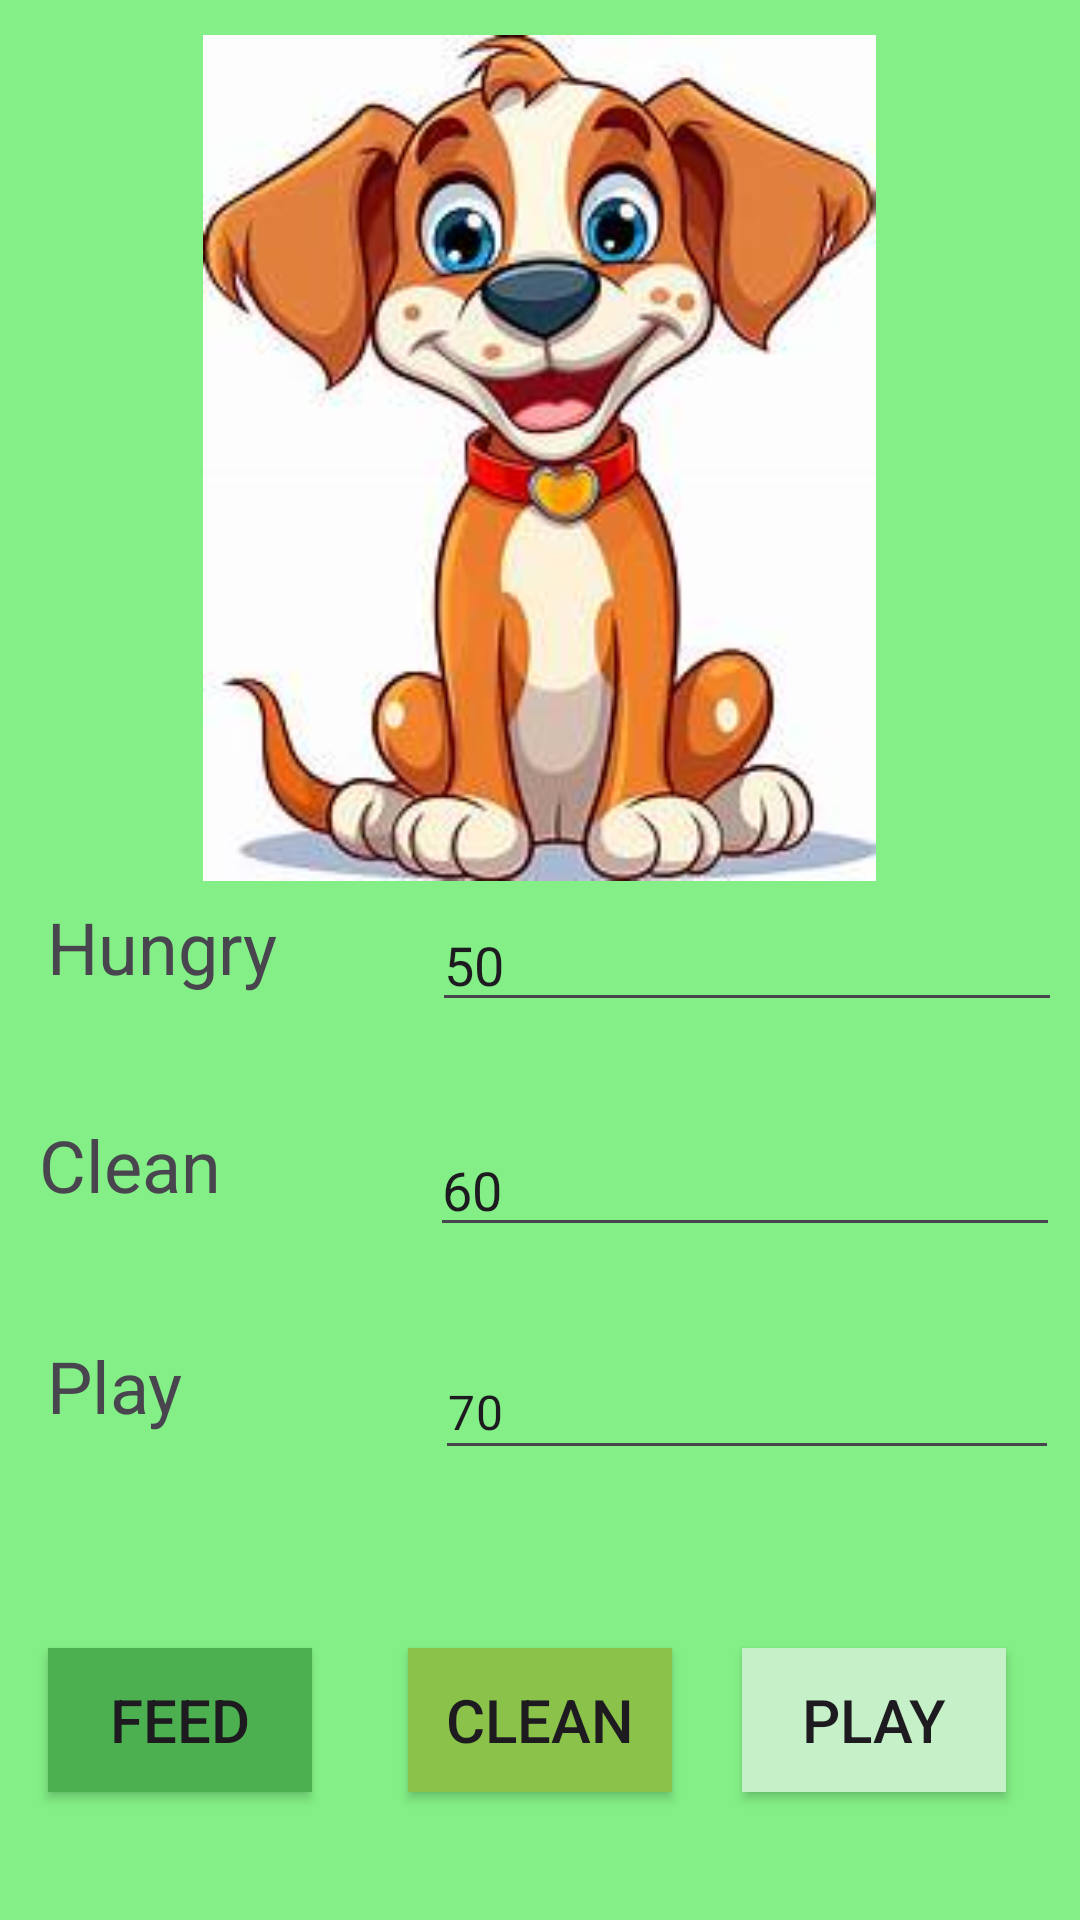

Here is an Android app screen rendered from its layout file. Give the layout XML and the strings, colors and styles it references.
<!-- AndroidManifest.xml: application theme Theme.IMAD5112ASS2 -->
<!-- res/layout/activity_screen2.xml -->
<?xml version="1.0" encoding="utf-8"?>
<androidx.constraintlayout.widget.ConstraintLayout xmlns:android="http://schemas.android.com/apk/res/android"
    xmlns:app="http://schemas.android.com/apk/res-auto"
    xmlns:tools="http://schemas.android.com/tools"
    android:layout_width="match_parent"
    android:layout_height="match_parent"
    android:background="#83EF86"
    tools:context=".screen2">

    <EditText
        android:id="@+id/txthun"
        android:layout_width="wrap_content"
        android:layout_height="wrap_content"
        android:ems="10"
        android:inputType="number"
        android:text="50"
        app:layout_constraintBottom_toBottomOf="parent"
        app:layout_constraintEnd_toEndOf="parent"
        app:layout_constraintHorizontal_bias="0.956"
        app:layout_constraintStart_toStartOf="@+id/txthun1"
        app:layout_constraintTop_toTopOf="parent" />

    <TextView
        android:id="@+id/txthun1"
        android:layout_width="125dp"
        android:layout_height="40dp"
        android:text="Hungry"
        android:textAllCaps="false"
        android:textColorLink="#8BC34A"
        android:textSize="24sp"
        app:layout_constraintBottom_toBottomOf="parent"
        app:layout_constraintEnd_toEndOf="parent"
        app:layout_constraintHorizontal_bias="0.066"
        app:layout_constraintStart_toStartOf="parent"
        app:layout_constraintTop_toTopOf="parent"
        app:layout_constraintVertical_bias="0.499" />

    <TextView
        android:id="@+id/txtclean1"
        android:layout_width="125dp"
        android:layout_height="40dp"
        android:text="Clean"
        android:textSize="24sp"
        app:layout_constraintBottom_toBottomOf="parent"
        app:layout_constraintEnd_toEndOf="parent"
        app:layout_constraintHorizontal_bias="0.055"
        app:layout_constraintStart_toStartOf="parent"
        app:layout_constraintTop_toTopOf="parent"
        app:layout_constraintVertical_bias="0.62" />

    <TextView
        android:id="@+id/txtplay1"
        android:layout_width="125dp"
        android:layout_height="40dp"
        android:text="Play"
        android:textSize="24sp"
        app:layout_constraintBottom_toBottomOf="parent"
        app:layout_constraintEnd_toEndOf="parent"
        app:layout_constraintHorizontal_bias="0.067"
        app:layout_constraintStart_toStartOf="parent"
        app:layout_constraintTop_toTopOf="parent"
        app:layout_constraintVertical_bias="0.743" />

    <EditText
        android:id="@+id/txtclean"
        android:layout_width="wrap_content"
        android:layout_height="wrap_content"
        android:ems="10"
        android:inputType="number"
        android:text="60"
        app:layout_constraintBottom_toBottomOf="parent"
        app:layout_constraintEnd_toEndOf="parent"
        app:layout_constraintHorizontal_bias="0.955"
        app:layout_constraintStart_toStartOf="parent"
        app:layout_constraintTop_toTopOf="parent"
        app:layout_constraintVertical_bias="0.625" />

    <EditText
        android:id="@+id/txtplay"
        android:layout_width="208dp"
        android:layout_height="42dp"
        android:ems="10"
        android:inputType="number"
        android:text="70"
        android:textAppearance="@style/TextAppearance.Material3.BodyLarge"
        app:layout_constraintBottom_toBottomOf="parent"
        app:layout_constraintEnd_toEndOf="parent"
        app:layout_constraintHorizontal_bias="0.955"
        app:layout_constraintStart_toStartOf="parent"
        app:layout_constraintTop_toTopOf="parent"
        app:layout_constraintVertical_bias="0.749" />

    <Button
        android:id="@+id/btnfeed"
        android:layout_width="wrap_content"
        android:layout_height="wrap_content"
        android:background="#4CAF50"
        android:text="FEED"
        android:textSize="20sp"
        app:layout_constraintBottom_toBottomOf="parent"
        app:layout_constraintEnd_toEndOf="parent"
        app:layout_constraintHorizontal_bias="0.059"
        app:layout_constraintStart_toStartOf="parent"
        app:layout_constraintTop_toTopOf="parent"
        app:layout_constraintVertical_bias="0.928" />

    <Button
        android:id="@+id/btnclean"
        android:layout_width="wrap_content"
        android:layout_height="wrap_content"
        android:background="#8BC34A"
        android:text="CLEAN"
        android:textSize="20sp"
        app:layout_constraintBottom_toBottomOf="parent"
        app:layout_constraintEnd_toEndOf="parent"
        app:layout_constraintStart_toStartOf="parent"
        app:layout_constraintTop_toTopOf="parent"
        app:layout_constraintVertical_bias="0.928" />

    <Button
        android:id="@+id/btnplay"
        android:layout_width="wrap_content"
        android:layout_height="wrap_content"
        android:background="#C6F1C8"
        android:text="PLAY"
        android:textColorHighlight="#3492DD"
        android:textSize="20sp"
        app:layout_constraintBottom_toBottomOf="parent"
        app:layout_constraintEnd_toEndOf="parent"
        app:layout_constraintHorizontal_bias="0.909"
        app:layout_constraintStart_toStartOf="parent"
        app:layout_constraintTop_toTopOf="parent"
        app:layout_constraintVertical_bias="0.928" />

    <ImageView
        android:id="@+id/eimageView"
        android:layout_width="369dp"
        android:layout_height="282dp"
        android:src="@drawable/first"
        app:layout_constraintBottom_toBottomOf="parent"
        app:layout_constraintEnd_toEndOf="parent"
        app:layout_constraintHorizontal_bias="0.581"
        app:layout_constraintStart_toStartOf="parent"
        app:layout_constraintTop_toTopOf="parent"
        app:layout_constraintVertical_bias="0.033" />

</androidx.constraintlayout.widget.ConstraintLayout>
<!-- resources referenced by this layout -->
<resources>
  <!-- drawable first: png bitmap (drawable, 102245 bytes) -->
  <style name="Theme.IMAD5112ASS2" parent="Base.Theme.IMAD5112ASS2" />
  <style name="Base.Theme.IMAD5112ASS2" parent="Theme.Material3.DayNight.NoActionBar">
          
          
      </style>
</resources>
